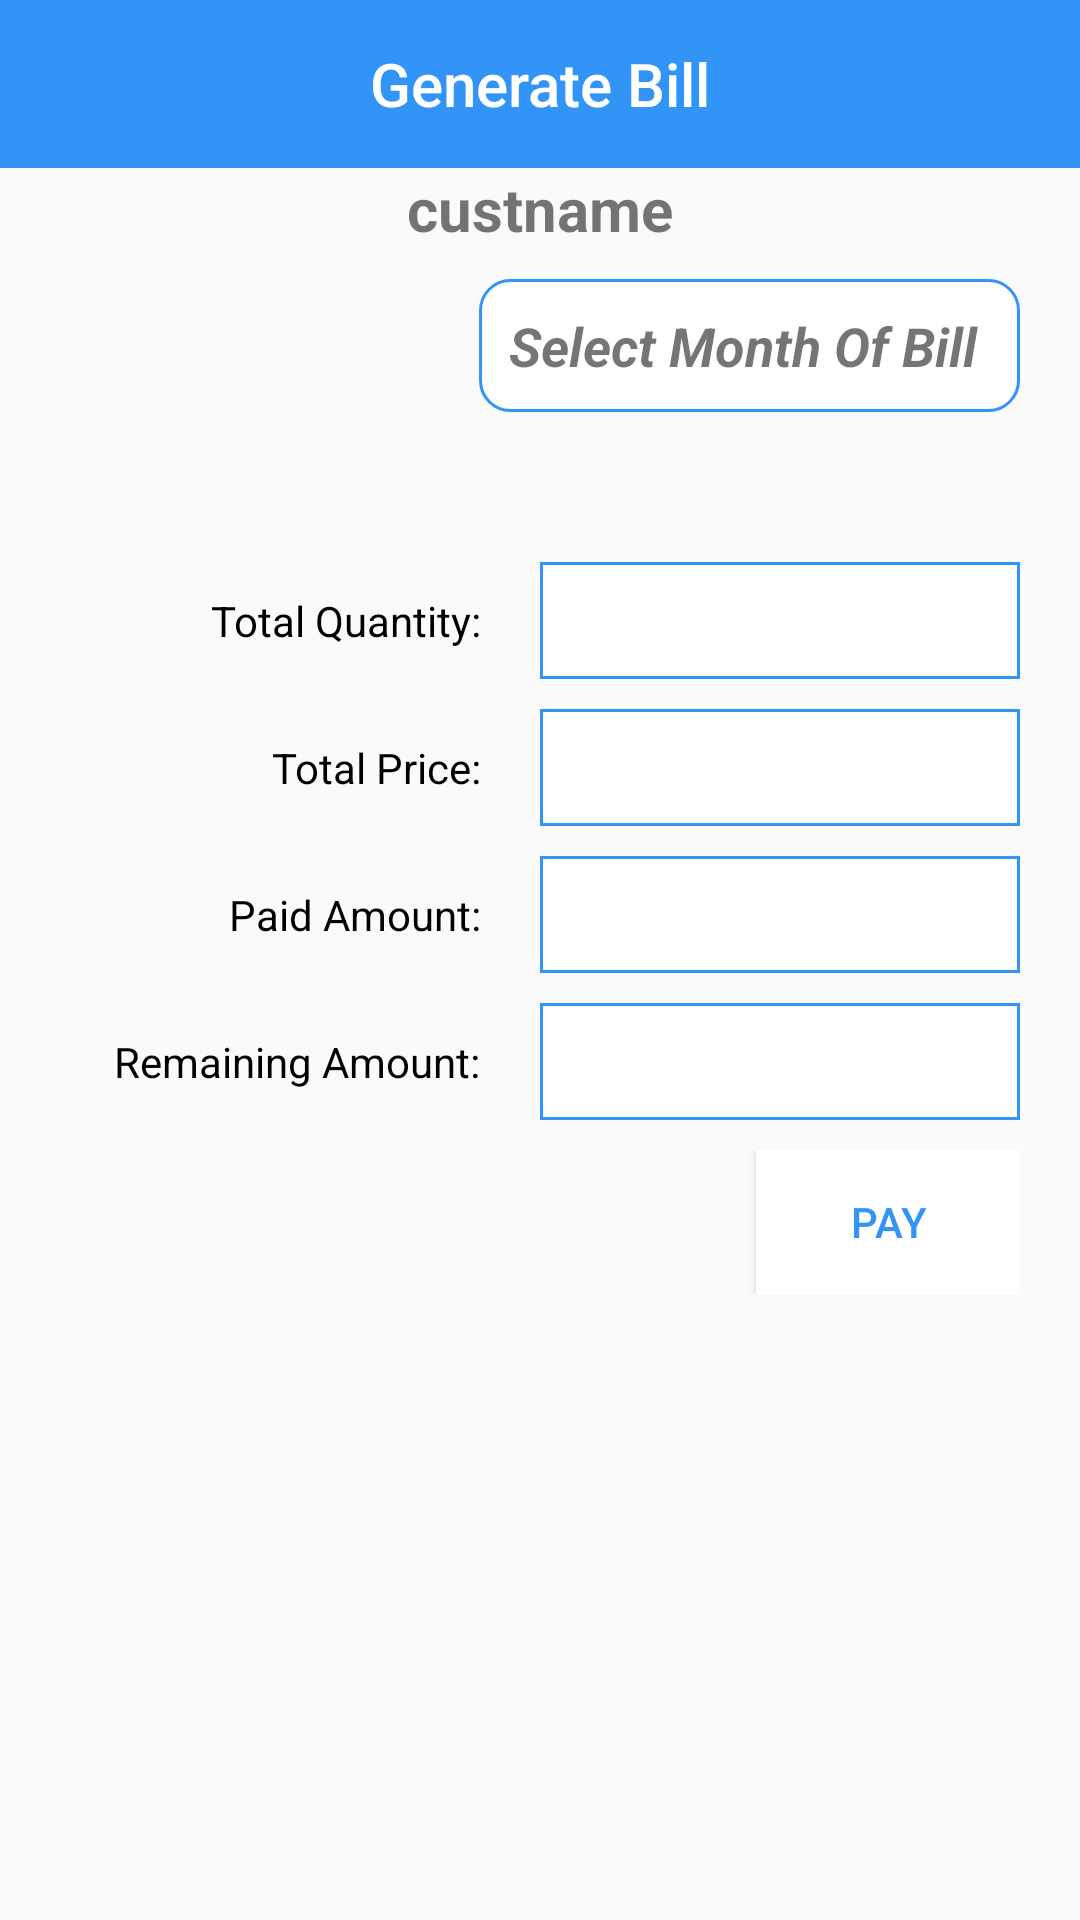

The Android layout XML behind this screen, and the referenced resources:
<!-- AndroidManifest.xml: application theme AppTheme -->
<!-- res/layout/activity_bill.xml -->
<?xml version="1.0" encoding="utf-8"?>
<LinearLayout xmlns:android="http://schemas.android.com/apk/res/android"
    xmlns:app="http://schemas.android.com/apk/res-auto"
    xmlns:tools="http://schemas.android.com/tools"
    android:layout_width="match_parent"
    android:layout_height="match_parent"
    android:orientation="vertical"

    tools:context="com.example.admin.dairyfirm.Activity.BillActivity">
    <android.support.design.widget.AppBarLayout
        android:layout_width="match_parent"
        android:layout_height="wrap_content"
        android:theme="@style/AppTheme.AppBarOverlay">

        <android.support.v7.widget.Toolbar
            android:id="@+id/toolbar"
            android:layout_width="match_parent"
            android:layout_height="?attr/actionBarSize"
            android:background="@color/colorBlue"
            app:popupTheme="@style/AppTheme.PopupOverlay"
            >
            <TextView
                android:id="@+id/toolbar_title"
                android:layout_width="wrap_content"
                android:layout_height="wrap_content"
                android:text="Generate Bill"
                android:layout_gravity="center"
                android:textColor="@android:color/white"
                style="@style/TextAppearance.AppCompat.Widget.ActionBar.Title"

                />  </android.support.v7.widget.Toolbar>

    </android.support.design.widget.AppBarLayout>

    <LinearLayout
    android:layout_width="match_parent"
    android:layout_height="wrap_content"
    android:gravity="center">
    <TextView
        android:layout_width="wrap_content"
        android:layout_height="wrap_content"
        android:text="custname"
        android:textStyle="bold"
        android:id="@+id/custname"
        android:textSize="20sp"
        />
</LinearLayout>
    <LinearLayout
        android:layout_width="wrap_content"
        android:layout_height="wrap_content"
        android:layout_marginTop="10dp"
        android:padding="10dp"
        android:layout_marginRight="20dp"
        android:background="@drawable/layoutborder"
        android:layout_gravity="end">
        <TextView
            android:layout_width="wrap_content"
            android:layout_height="wrap_content"
            android:text="Select Month Of Bill "
            android:textStyle="bold|italic"
            android:id="@+id/month"
            android:textSize="18sp"
            />
    </LinearLayout>
    <LinearLayout
        android:layout_width="match_parent"
        android:layout_height="wrap_content"
        android:layout_marginTop="50dp"
        android:layout_marginRight="20dp"
        android:weightSum="2">
        <TextView
            android:layout_width="0dp"
            android:layout_weight="1"
            android:text="Total Quantity:"
            android:textColor="#000"
            android:gravity="end"
            android:layout_marginRight="20dp"
            android:layout_height="wrap_content" />
        <TextView
            android:layout_width="0dp"
            android:layout_weight="1"
            android:background="@drawable/quantitybackground"
            android:id="@+id/ttl_quantity"
            android:layout_height="wrap_content" />
    </LinearLayout>
    <LinearLayout
        android:layout_width="match_parent"
        android:layout_height="wrap_content"
        android:layout_marginTop="10dp"
        android:layout_marginRight="20dp"
        android:weightSum="2">
        <TextView
            android:layout_width="0dp"
            android:layout_weight="1"
            android:text="Total Price:"
            android:gravity="end"
            android:textColor="#000"
            android:layout_marginRight="20dp"
            android:layout_height="wrap_content" />
        <TextView
            android:layout_width="0dp"
            android:layout_weight="1"
            android:id="@+id/ttl_price"
            android:background="@drawable/quantitybackground"
            android:layout_height="wrap_content" />
    </LinearLayout>
    <LinearLayout
        android:layout_width="match_parent"
        android:layout_height="wrap_content"
        android:layout_marginTop="10dp"
        android:layout_marginRight="20dp"
        android:weightSum="2">
        <TextView
            android:layout_width="0dp"
            android:layout_weight="1"
            android:text="Paid Amount:"
            android:gravity="end"
            android:textColor="#000"
            android:layout_marginRight="20dp"
            android:layout_height="wrap_content" />
        <TextView
            android:layout_width="0dp"
            android:layout_weight="1"
            android:id="@+id/paid_amount"
            android:background="@drawable/quantitybackground"
            android:layout_height="wrap_content" />
    </LinearLayout>
    <LinearLayout
        android:layout_width="match_parent"
        android:layout_height="wrap_content"
        android:layout_marginTop="10dp"
        android:layout_marginRight="20dp"
        android:weightSum="2">
        <TextView
            android:layout_width="0dp"
            android:layout_weight="1"
            android:text="Remaining Amount:"
            android:gravity="end"
            android:textColor="#000"
            android:layout_marginRight="20dp"
            android:layout_height="wrap_content" />
        <TextView
            android:layout_width="0dp"
            android:layout_weight="1"
            android:id="@+id/rm_amount"
            android:background="@drawable/quantitybackground"
            android:layout_height="wrap_content" />
    </LinearLayout>
    <LinearLayout
        android:layout_width="match_parent"
        android:layout_height="wrap_content"
        android:layout_marginRight="20dp"
        android:layout_marginTop="10dp"
        android:gravity="end">
        <Button
            android:layout_width="wrap_content"
            android:layout_height="wrap_content"
            android:id="@+id/pay"
            android:text="Pay"
            android:background="@color/colorWhite"
            android:textColor="@color/colorBlue"
            />
    </LinearLayout>
</LinearLayout>
<!-- resources referenced by this layout -->
<resources>
  <color name="colorBlue">#3394F7  </color>
  <color name="colorWhite">#FFF</color>
  <!-- drawable layoutborder (drawable) -->
  <?xml version="1.0" encoding="UTF-8"?>
  <shape xmlns:android="http://schemas.android.com/apk/res/android"
      android:shape="rectangle">
  
      <corners android:radius="10dp"/>
      <padding android:left="10dp"
          android:right="10dp"
          android:top="10dp"
          android:bottom="10dp"/>
      <solid android:color="@color/colorWhite"/>
      <stroke android:width="1dp" android:color="@color/colorBlue"/>
  </shape>
  <!-- drawable quantitybackground (drawable) -->
  <?xml version="1.0" encoding="UTF-8"?>
  <shape xmlns:android="http://schemas.android.com/apk/res/android"
      android:shape="rectangle">
  
      <corners android:radius="0dp"/>
      <padding android:left="10dp"
          android:right="10dp"
          android:top="10dp"
          android:bottom="10dp"/>
      <solid android:color="@color/colorWhite"/>
      <stroke android:width="1dp" android:color="@color/colorBlue"/>
  </shape>
  <style name="AppTheme.AppBarOverlay" parent="ThemeOverlay.AppCompat.Dark.ActionBar">
          <item name="colorPrimary">@color/colorWhite</item>
          <item name="colorPrimaryDark">@color/colorWhite</item>
          <item name="colorAccent">@color/colorAccent</item>
          <item name="elevation">0dp</item>
  
  
      </style>
  <style name="AppTheme.PopupOverlay" parent="ThemeOverlay.AppCompat.Light" />
  <style name="AppTheme" parent="Theme.AppCompat.Light.NoActionBar">
          
          <item name="colorPrimary">@color/colorWhite</item>
          <item name="colorPrimaryDark">@color/colorWhite</item>
          <item name="colorAccent">@color/colorAccent</item>
      </style>
  <color name="colorAccent">#FF4081</color>
</resources>
